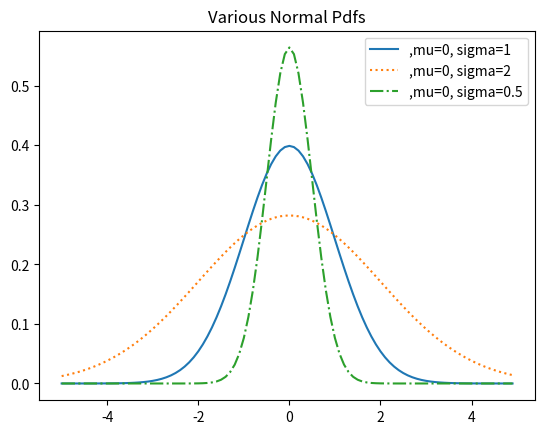

This chart was generated by the following Python code:
import matplotlib.pyplot as plt
import math

def normal_distribution(x, mu = 0, sigma = 1):
    return math.exp(-(x-mu)**2 / 2 / sigma**2) / math.sqrt(2*math.pi * sigma)


xs = [x /10.0 for x in range(-50, 50)]
plt.plot(xs, [normal_distribution(x, sigma = 1) for x in xs], '-', label=',mu=0, sigma=1')
plt.plot(xs, [normal_distribution(x, sigma = 2) for x in xs], ':', label=',mu=0, sigma=2')
plt.plot(xs, [normal_distribution(x, sigma = 0.5) for x in xs], '-.', label=',mu=0, sigma=0.5')

plt.legend()
plt.title('Various Normal Pdfs')
plt.show()